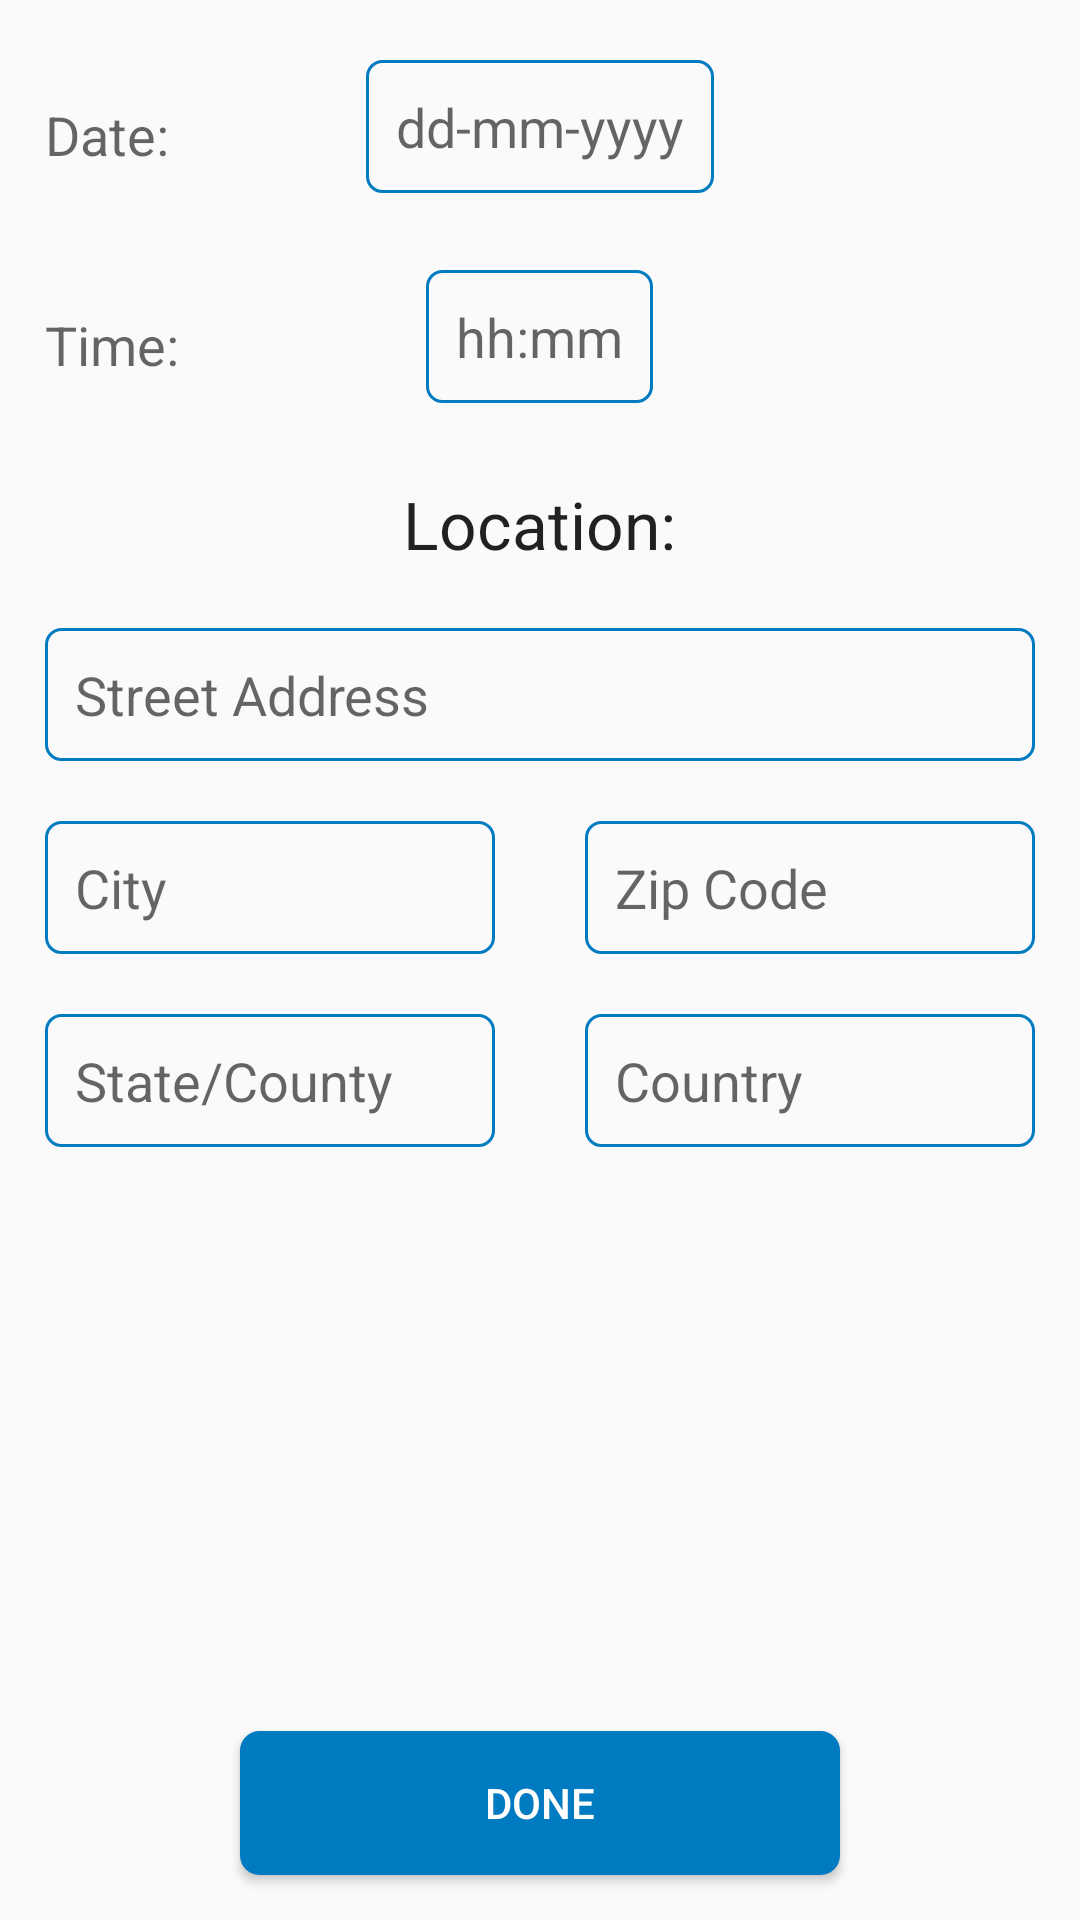

Here is an Android app screen rendered from its layout file. Give the layout XML and the strings, colors and styles it references.
<!-- AndroidManifest.xml: application theme AppTheme.NoActionBar -->
<!-- res/layout/fragment_new_event_logistics.xml -->
<ScrollView xmlns:android="http://schemas.android.com/apk/res/android"
    xmlns:tools="http://schemas.android.com/tools"
    android:layout_width="match_parent"
    android:layout_height="match_parent"
    android:layout_marginTop="@dimen/fragment_top_margin"
    android:fillViewport="true"
    tools:context="com.example.finalyearproject.hollyboothroyd.sync.Activities.Fragments.NewEvent.NewEventLogisticsFragment">

    <LinearLayout
        android:layout_width="match_parent"
        android:layout_height="wrap_content"
        android:orientation="vertical">

        
        <ProgressBar
            android:id="@+id/event_logistics_progress"
            style="?android:attr/progressBarStyleLarge"
            android:layout_width="wrap_content"
            android:layout_height="match_parent"
            android:layout_gravity="center"
            android:visibility="gone" />

        <LinearLayout
            android:id="@+id/event_logistics_form"
            android:layout_width="match_parent"
            android:layout_height="wrap_content"
            android:orientation="vertical">

            <RelativeLayout
                android:layout_width="match_parent"
                android:layout_height="wrap_content"
                android:layout_marginEnd="@dimen/entry_side_margin"
                android:layout_marginStart="@dimen/entry_side_margin"
                android:layout_marginTop="@dimen/entry_top_margin"
                android:orientation="horizontal">

                <TextView
                    android:id="@+id/new_event_date_text"
                    android:layout_width="wrap_content"
                    android:layout_height="wrap_content"
                    android:layout_alignParentStart="true"
                    android:layout_centerVertical="true"
                    android:text="@string/new_event_date_text"
                    android:textAppearance="@style/TextAppearance.AppCompat.Medium" />

                <EditText
                    android:id="@+id/new_event_date_input_text"
                    style="@style/RoundedOutline"
                    android:layout_width="wrap_content"
                    android:layout_height="wrap_content"
                    android:layout_alignParentTop="true"
                    android:layout_centerHorizontal="true"
                    android:hint="@string/new_event_date_hint"
                    android:inputType="date"
                    android:maxLength="10"
                    android:textAppearance="@style/TextAppearance.AppCompat.Medium" />

                <Button
                    android:id="@+id/new_event_date_button"
                    android:layout_width="@dimen/event_square"
                    android:layout_height="@dimen/event_square"
                    android:layout_alignParentEnd="true"
                    android:background="@drawable/event_date" />
            </RelativeLayout>

            <RelativeLayout
                android:layout_width="match_parent"
                android:layout_height="wrap_content"
                android:layout_marginEnd="@dimen/entry_side_margin"
                android:layout_marginStart="@dimen/entry_side_margin"
                android:layout_marginTop="@dimen/entry_top_margin"
                android:orientation="horizontal">

                <TextView
                    android:id="@+id/new_event_time_text"
                    android:layout_width="wrap_content"
                    android:layout_height="wrap_content"
                    android:layout_alignParentStart="true"
                    android:layout_centerVertical="true"
                    android:text="@string/new_event_time_text"
                    android:textAppearance="@style/TextAppearance.AppCompat.Medium" />

                <EditText
                    android:id="@+id/new_event_time_input_text"
                    style="@style/RoundedOutline"
                    android:layout_width="wrap_content"
                    android:layout_height="wrap_content"
                    android:layout_centerHorizontal="true"
                    android:hint="@string/new_event_time_hint"
                    android:inputType="time"
                    android:maxLength="5"
                    android:textAppearance="@style/TextAppearance.AppCompat.Medium" />

                <Button
                    android:id="@+id/new_event_time_button"
                    android:layout_width="@dimen/event_square"
                    android:layout_height="@dimen/event_square"
                    android:layout_alignParentEnd="true"
                    android:background="@drawable/event_time" />

            </RelativeLayout>

            <TextView
                android:id="@+id/new_event_location_text"
                android:layout_width="wrap_content"
                android:layout_height="wrap_content"
                android:layout_gravity="center"
                android:layout_marginTop="@dimen/entry_top_margin"
                android:text="@string/new_event_location_text"
                android:textAppearance="@style/TextAppearance.AppCompat.Large" />

            <EditText
                android:id="@+id/new_event_location_street_text"
                style="@style/RoundedOutline"
                android:layout_width="match_parent"
                android:layout_height="wrap_content"
                android:layout_marginEnd="@dimen/entry_side_margin"
                android:layout_marginStart="@dimen/entry_side_margin"
                android:layout_marginTop="@dimen/entry_top_margin"
                android:ems="10"
                android:hint="@string/new_event_location_street_hint"
                android:inputType="textPostalAddress" />

            <LinearLayout
                android:layout_width="match_parent"
                android:layout_height="wrap_content"
                android:orientation="horizontal">

                <LinearLayout
                    android:id="@+id/new_event_location_entry_left"
                    android:layout_width="match_parent"
                    android:layout_height="match_parent"
                    android:layout_marginEnd="@dimen/entry_side_margin"
                    android:layout_marginStart="@dimen/entry_side_margin"
                    android:layout_weight="1"
                    android:orientation="vertical">

                    <EditText
                        android:id="@+id/new_event_location_city"
                        style="@style/RoundedOutline"
                        android:layout_width="match_parent"
                        android:layout_height="wrap_content"
                        android:layout_marginTop="@dimen/entry_top_margin"
                        android:ems="10"
                        android:hint="@string/new_event_location_city"
                        android:inputType="textPostalAddress" />

                    <EditText
                        android:id="@+id/new_event_location_state"
                        style="@style/RoundedOutline"
                        android:layout_width="match_parent"
                        android:layout_height="wrap_content"
                        android:layout_marginTop="@dimen/entry_top_margin"
                        android:ems="10"
                        android:hint="@string/new_event_location_state"
                        android:inputType="textPostalAddress" />


                </LinearLayout>

                <LinearLayout
                    android:id="@+id/new_event_location_entry_right"
                    android:layout_width="match_parent"
                    android:layout_height="match_parent"
                    android:layout_marginEnd="@dimen/entry_side_margin"
                    android:layout_marginStart="@dimen/entry_side_margin"
                    android:layout_weight="1"
                    android:orientation="vertical">

                    <EditText
                        android:id="@+id/new_event_location_zipcode"
                        style="@style/RoundedOutline"
                        android:layout_width="match_parent"
                        android:layout_height="wrap_content"
                        android:layout_marginTop="@dimen/entry_top_margin"
                        android:ems="10"
                        android:hint="@string/new_event_location_zipcode"
                        android:inputType="textPostalAddress" />

                    <EditText
                        android:id="@+id/new_event_location_country"
                        style="@style/RoundedOutline"
                        android:layout_width="match_parent"
                        android:layout_height="wrap_content"
                        android:layout_marginTop="@dimen/entry_top_margin"
                        android:ems="10"
                        android:hint="@string/new_event_location_country"
                        android:inputType="textPostalAddress" />
                </LinearLayout>
            </LinearLayout>



        </LinearLayout>

        

        <FrameLayout
            android:id="@+id/new_event_logistics_frame_layout"
            android:layout_width="match_parent"
            android:layout_height="0dp"
            android:layout_weight="1" />

        

        <LinearLayout
            android:id="@+id/new_event_done_button_layout"
            android:layout_width="match_parent"
            android:layout_height="wrap_content"
            android:orientation="vertical">

            <Button
                android:id="@+id/event_logistics_done_button"
                style="@style/PrimaryButton"
                android:layout_width="@dimen/button_width"
                android:layout_height="wrap_content"
                android:layout_gravity="center_horizontal"
                android:layout_margin="@dimen/button_margin"
                android:text="@string/Done_Button" />
        </LinearLayout>
    </LinearLayout>
</ScrollView>
<!-- resources referenced by this layout -->
<resources>
  <dimen name="button_margin">15dp</dimen>
  <dimen name="button_width">200dp</dimen>
  <dimen name="entry_side_margin">15dp</dimen>
  <dimen name="entry_top_margin">20dp</dimen>
  <dimen name="event_square">50dp</dimen>
  <dimen name="fragment_top_margin">60dp</dimen>
  <string name="Done_Button">Done</string>
  <string name="new_event_date_hint">dd-mm-yyyy</string>
  <string name="new_event_date_text">Date:</string>
  <string name="new_event_location_city">City</string>
  <string name="new_event_location_country">Country</string>
  <string name="new_event_location_state">State/County</string>
  <string name="new_event_location_street_hint">Street Address</string>
  <string name="new_event_location_text">Location:</string>
  <string name="new_event_location_zipcode">Zip Code</string>
  <string name="new_event_time_hint">hh:mm</string>
  <string name="new_event_time_text">Time:</string>
  <style name="PrimaryButton">
          <item name="android:background">@drawable/blue_button_rounded_edges</item>
          <item name="android:textColor">@color/highlight_text_color</item>
      </style>
  <style name="RoundedOutline">
          <item name="android:background">@drawable/edit_text_style</item>
          <item name="android:textColor">@color/black</item>
          <item name="android:padding">@dimen/edit_text_padding</item>
      </style>
  <style name="AppTheme.NoActionBar">
          <item name="windowActionBar">false</item>
          <item name="windowNoTitle">true</item>
      </style>
  <!-- drawable blue_button_rounded_edges (drawable) -->
  <shape xmlns:android="http://schemas.android.com/apk/res/android" android:shape="rectangle">
      <stroke android:width="1dp" android:color="@color/colorPrimary" />
      <corners android:radius="6dp" />
      <solid android:color="@color/colorPrimary" />
  </shape>
  <color name="highlight_text_color">#ffffff</color>
  <!-- drawable edit_text_style (drawable) -->
  <?xml version="1.0" encoding="UTF-8"?>
  <shape xmlns:android="http://schemas.android.com/apk/res/android">
      <stroke android:width="1dp" android:color="@color/colorPrimary"/>
      <corners android:radius="5dp"/>
  </shape>
  <color name="black">#000000</color>
  <dimen name="edit_text_padding">10dp</dimen>
  
      // Events
  <color name="colorPrimary">#007ac1</color>
</resources>
